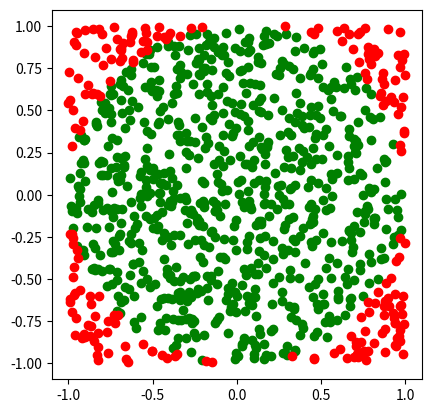

Here is the Python script that generated this plot:
import random
import matplotlib.pyplot as plt


#Birim çember içine/dışına düşen atışların x/y ekseni koordinatları
x_icerde = []   
y_icerde = []   
x_disarda = []  
y_disarda = []  

def pi_sayisi(atis):
    icerde = 0
    for i in range (atis):
        #-1 ve 1 aralığında rastgele atışlar
        x = random.uniform(-1,1) 
        y = random.uniform(-1,1)
        if x**2 + y**2 <= 1:  #Atışların çember içine düşüp düşmediğinin kontrolü
            icerde += 1
            x_icerde.append(x)
            y_icerde.append(y)
        else:
            x_disarda.append(x)
            y_disarda.append(y)
            
    f = 4*(icerde/atis) #Çember içine ve dışına düşen atışların oranından yaklaşık pi sayısı değeri 
    return f


pi = pi_sayisi (1000) #atış sayısı

print("Yaklaşık pi sayısı değeri:", pi)

fig, ax = plt.subplots()
ax.set_aspect('equal')
ax.scatter(x_icerde, y_icerde, color='g')
ax.scatter(x_disarda, y_disarda, color='r')
fig.show()